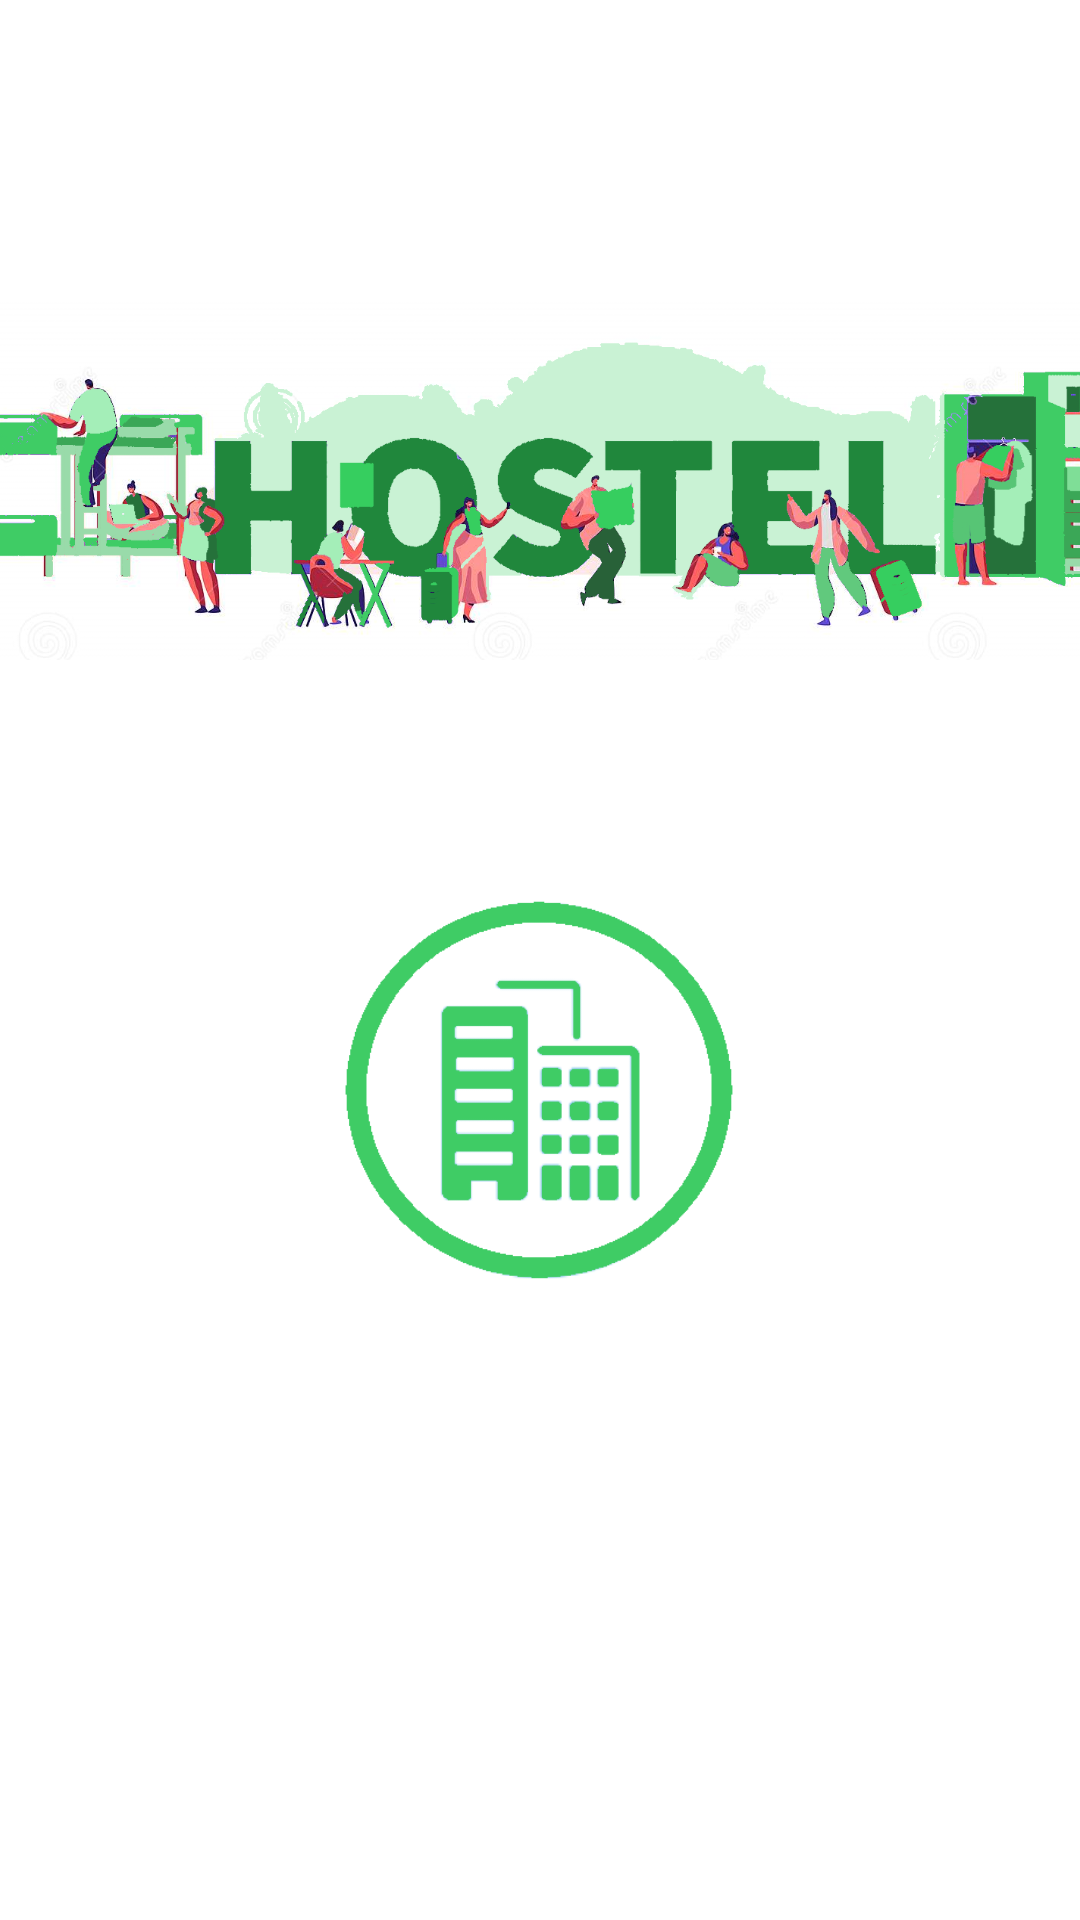

Android layout source for this screen:
<!-- AndroidManifest.xml: application theme Theme.HostelManagementSystem -->
<!-- res/layout/activity_splash_screen.xml -->
<?xml version="1.0" encoding="utf-8"?>
<androidx.constraintlayout.widget.ConstraintLayout xmlns:android="http://schemas.android.com/apk/res/android"
    xmlns:app="http://schemas.android.com/apk/res-auto"
    xmlns:tools="http://schemas.android.com/tools"
    android:layout_width="match_parent"
    android:layout_height="match_parent"
    tools:context=".SplashScreen">

    <ImageView
        android:id="@+id/imageView2"
        android:layout_width="200dp"
        android:layout_height="194dp"
        android:layout_marginTop="50dp"
        app:layout_constraintEnd_toEndOf="parent"
        app:layout_constraintHorizontal_bias="0.497"
        app:layout_constraintStart_toStartOf="parent"
        app:layout_constraintTop_toBottomOf="@+id/imageView"
        app:srcCompat="@drawable/applogo" />


    <ImageView
        android:id="@+id/imageView"
        android:layout_width="403dp"
        android:layout_height="120dp"
        android:layout_marginTop="100dp"
        android:scaleType="fitXY"
        app:layout_constraintEnd_toEndOf="parent"
        app:layout_constraintHorizontal_bias="0.523"
        app:layout_constraintStart_toStartOf="parent"
        app:layout_constraintTop_toTopOf="parent"
        app:srcCompat="@drawable/bg" />
</androidx.constraintlayout.widget.ConstraintLayout>
<!-- resources referenced by this layout -->
<resources>
  <!-- drawable applogo: png bitmap (drawable-v24, 11071 bytes) -->
  <!-- drawable bg: png bitmap (drawable, 238323 bytes) -->
  <style name="Theme.HostelManagementSystem" parent="Theme.MaterialComponents.DayNight.DarkActionBar">
          
          <item name="colorPrimary">#345A19</item>
          <item name="colorPrimaryVariant">#086A25</item>
          <item name="colorOnPrimary">#228E42</item>
          
          <item name="colorSecondary">#3FCC65</item>
          <item name="colorSecondaryVariant">#086A25</item>
          <item name="colorOnSecondary">#228E42</item>
          
          <item name="android:statusBarColor" tools:targetApi="l">?attr/colorPrimaryVariant</item>
          
      </style>
</resources>
